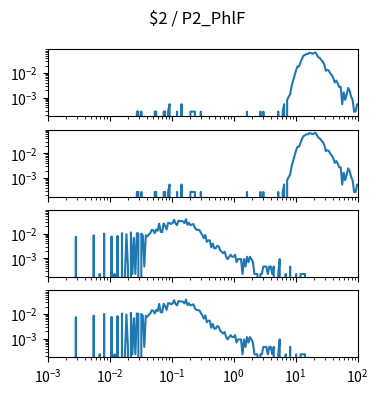

Python code for this plot: (Note: this script raises an exception after producing the figure.)
import matplotlib.pyplot as plt
import numpy as np

num_plots = 4

fig, ax = plt.subplots(num_plots, 1, sharex=True, sharey=True)
fig.set_size_inches(4, 1*num_plots)

fig.suptitle("$2 / P2_PhlF")

for a in ax:
    a.set_xscale('log')
    a.set_yscale('log')
    a.set_xlim(1.000000e-03, 1.000000e+02)

ax[0].plot([1.000000e-03,1.056818e-03,1.116863e-03,1.180321e-03,1.247384e-03,1.318257e-03,1.393157e-03,1.472313e-03,1.555966e-03,1.644372e-03,1.737801e-03,1.836538e-03,1.940886e-03,2.051162e-03,2.167704e-03,2.290868e-03,2.421029e-03,2.558586e-03,2.703958e-03,2.857591e-03,3.019952e-03,3.191538e-03,3.372873e-03,3.564511e-03,3.767038e-03,3.981072e-03,4.207266e-03,4.446313e-03,4.698941e-03,4.965923e-03,5.248075e-03,5.546257e-03,5.861382e-03,6.194411e-03,6.546362e-03,6.918310e-03,7.311391e-03,7.726806e-03,8.165824e-03,8.629785e-03,9.120108e-03,9.638290e-03,1.018591e-02,1.076465e-02,1.137627e-02,1.202264e-02,1.270574e-02,1.342765e-02,1.419058e-02,1.499685e-02,1.584893e-02,1.674943e-02,1.770109e-02,1.870682e-02,1.976970e-02,2.089296e-02,2.208005e-02,2.333458e-02,2.466039e-02,2.606154e-02,2.754229e-02,2.910717e-02,3.076097e-02,3.250873e-02,3.435579e-02,3.630781e-02,3.837072e-02,4.055085e-02,4.285485e-02,4.528976e-02,4.786301e-02,5.058247e-02,5.345644e-02,5.649370e-02,5.970353e-02,6.309573e-02,6.668068e-02,7.046931e-02,7.447320e-02,7.870458e-02,8.317638e-02,8.790225e-02,9.289664e-02,9.817479e-02,1.037528e-01,1.096478e-01,1.158777e-01,1.224616e-01,1.294196e-01,1.367729e-01,1.445440e-01,1.527566e-01,1.614359e-01,1.706082e-01,1.803018e-01,1.905461e-01,2.013724e-01,2.128139e-01,2.249055e-01,2.376840e-01,2.511886e-01,2.654606e-01,2.805434e-01,2.964831e-01,3.133286e-01,3.311311e-01,3.499452e-01,3.698282e-01,3.908409e-01,4.130475e-01,4.365158e-01,4.613176e-01,4.875285e-01,5.152286e-01,5.445027e-01,5.754399e-01,6.081350e-01,6.426877e-01,6.792036e-01,7.177943e-01,7.585776e-01,8.016781e-01,8.472274e-01,8.953648e-01,9.462372e-01,1.000000e+00,1.056818e+00,1.116863e+00,1.180321e+00,1.247384e+00,1.318257e+00,1.393157e+00,1.472313e+00,1.555966e+00,1.644372e+00,1.737801e+00,1.836538e+00,1.940886e+00,2.051162e+00,2.167704e+00,2.290868e+00,2.421029e+00,2.558586e+00,2.703958e+00,2.857591e+00,3.019952e+00,3.191538e+00,3.372873e+00,3.564511e+00,3.767038e+00,3.981072e+00,4.207266e+00,4.446313e+00,4.698941e+00,4.965923e+00,5.248075e+00,5.546257e+00,5.861382e+00,6.194411e+00,6.546362e+00,6.918310e+00,7.311391e+00,7.726806e+00,8.165824e+00,8.629785e+00,9.120108e+00,9.638290e+00,1.018591e+01,1.076465e+01,1.137627e+01,1.202264e+01,1.270574e+01,1.342765e+01,1.419058e+01,1.499685e+01,1.584893e+01,1.674943e+01,1.770109e+01,1.870682e+01,1.976970e+01,2.089296e+01,2.208005e+01,2.333458e+01,2.466039e+01,2.606154e+01,2.754229e+01,2.910717e+01,3.076097e+01,3.250873e+01,3.435579e+01,3.630781e+01,3.837072e+01,4.055085e+01,4.285485e+01,4.528976e+01,4.786301e+01,5.058247e+01,5.345644e+01,5.649370e+01,5.970353e+01,6.309573e+01,6.668068e+01,7.046931e+01,7.447320e+01,7.870458e+01,8.317638e+01,8.790225e+01,9.289664e+01,9.817479e+01,1.037528e+02,1.096478e+02,1.158777e+02,1.224616e+02,1.294196e+02,1.367729e+02,1.445440e+02,1.527566e+02,1.614359e+02,1.706082e+02,1.803018e+02,1.905461e+02,2.013724e+02,2.128139e+02,2.249055e+02,2.376840e+02,2.511886e+02,2.654606e+02,2.805434e+02,2.964831e+02,3.133286e+02,3.311311e+02,3.499452e+02,3.698282e+02,3.908409e+02,4.130475e+02,4.365158e+02,4.613176e+02,4.875285e+02,5.152286e+02,5.445027e+02,5.754399e+02,6.081350e+02,6.426877e+02,6.792036e+02,7.177943e+02,7.585776e+02,8.016781e+02,8.472274e+02,8.953648e+02,9.462372e+02,], [0.000000e+00,0.000000e+00,0.000000e+00,0.000000e+00,0.000000e+00,0.000000e+00,0.000000e+00,0.000000e+00,0.000000e+00,0.000000e+00,0.000000e+00,0.000000e+00,0.000000e+00,0.000000e+00,0.000000e+00,0.000000e+00,0.000000e+00,0.000000e+00,0.000000e+00,0.000000e+00,0.000000e+00,0.000000e+00,0.000000e+00,0.000000e+00,0.000000e+00,0.000000e+00,0.000000e+00,0.000000e+00,0.000000e+00,0.000000e+00,0.000000e+00,0.000000e+00,0.000000e+00,0.000000e+00,0.000000e+00,0.000000e+00,0.000000e+00,0.000000e+00,0.000000e+00,0.000000e+00,0.000000e+00,0.000000e+00,0.000000e+00,0.000000e+00,0.000000e+00,0.000000e+00,0.000000e+00,0.000000e+00,0.000000e+00,0.000000e+00,0.000000e+00,0.000000e+00,0.000000e+00,0.000000e+00,0.000000e+00,0.000000e+00,0.000000e+00,0.000000e+00,0.000000e+00,0.000000e+00,2.716653e-04,2.716653e-04,0.000000e+00,2.716653e-04,0.000000e+00,0.000000e+00,0.000000e+00,0.000000e+00,0.000000e+00,0.000000e+00,0.000000e+00,0.000000e+00,2.716653e-04,2.716653e-04,0.000000e+00,0.000000e+00,0.000000e+00,0.000000e+00,2.716653e-04,2.716653e-04,0.000000e+00,2.716653e-04,5.433306e-04,0.000000e+00,0.000000e+00,0.000000e+00,0.000000e+00,2.716653e-04,0.000000e+00,0.000000e+00,5.433306e-04,0.000000e+00,0.000000e+00,0.000000e+00,0.000000e+00,0.000000e+00,2.716653e-04,2.716653e-04,2.716653e-04,2.716653e-04,0.000000e+00,0.000000e+00,0.000000e+00,2.716653e-04,0.000000e+00,0.000000e+00,0.000000e+00,0.000000e+00,0.000000e+00,0.000000e+00,0.000000e+00,0.000000e+00,0.000000e+00,0.000000e+00,0.000000e+00,0.000000e+00,0.000000e+00,0.000000e+00,0.000000e+00,0.000000e+00,0.000000e+00,0.000000e+00,0.000000e+00,0.000000e+00,0.000000e+00,0.000000e+00,0.000000e+00,0.000000e+00,0.000000e+00,0.000000e+00,0.000000e+00,0.000000e+00,0.000000e+00,0.000000e+00,2.716653e-04,0.000000e+00,0.000000e+00,0.000000e+00,0.000000e+00,0.000000e+00,0.000000e+00,0.000000e+00,0.000000e+00,2.716653e-04,0.000000e+00,2.716653e-04,0.000000e+00,0.000000e+00,0.000000e+00,0.000000e+00,0.000000e+00,0.000000e+00,0.000000e+00,0.000000e+00,0.000000e+00,2.716653e-04,0.000000e+00,0.000000e+00,2.716653e-04,5.433306e-04,0.000000e+00,8.149959e-04,1.086661e-03,1.358327e-03,2.988318e-03,4.889976e-03,8.149959e-03,1.303993e-02,1.847324e-02,1.847324e-02,2.689487e-02,3.857647e-02,4.998642e-02,5.378973e-02,5.949470e-02,5.867971e-02,6.601467e-02,6.411301e-02,5.976637e-02,6.356968e-02,6.791633e-02,5.460473e-02,4.346645e-02,3.966314e-02,3.287150e-02,2.825319e-02,2.173322e-02,1.222494e-02,1.331160e-02,1.249660e-02,9.508286e-03,8.149959e-03,6.248302e-03,4.074980e-03,4.889976e-03,3.803314e-03,2.716653e-03,2.716653e-03,5.433306e-04,1.629992e-03,8.149959e-04,1.358327e-03,2.444988e-03,1.901657e-03,1.086661e-03,8.149959e-04,2.716653e-04,2.716653e-04,5.433306e-04,5.433306e-04,5.433306e-04,2.716653e-04,2.716653e-04,0.000000e+00,5.433306e-04,2.716653e-04,0.000000e+00,0.000000e+00,0.000000e+00,0.000000e+00,0.000000e+00,0.000000e+00,0.000000e+00,0.000000e+00,0.000000e+00,0.000000e+00,0.000000e+00,0.000000e+00,2.716653e-04,0.000000e+00,0.000000e+00,0.000000e+00,0.000000e+00,0.000000e+00,0.000000e+00,0.000000e+00,0.000000e+00,0.000000e+00,0.000000e+00,0.000000e+00,0.000000e+00,0.000000e+00,0.000000e+00,0.000000e+00,0.000000e+00,0.000000e+00,0.000000e+00,0.000000e+00,0.000000e+00,0.000000e+00,])
ax[1].plot([1.000000e-03,1.056818e-03,1.116863e-03,1.180321e-03,1.247384e-03,1.318257e-03,1.393157e-03,1.472313e-03,1.555966e-03,1.644372e-03,1.737801e-03,1.836538e-03,1.940886e-03,2.051162e-03,2.167704e-03,2.290868e-03,2.421029e-03,2.558586e-03,2.703958e-03,2.857591e-03,3.019952e-03,3.191538e-03,3.372873e-03,3.564511e-03,3.767038e-03,3.981072e-03,4.207266e-03,4.446313e-03,4.698941e-03,4.965923e-03,5.248075e-03,5.546257e-03,5.861382e-03,6.194411e-03,6.546362e-03,6.918310e-03,7.311391e-03,7.726806e-03,8.165824e-03,8.629785e-03,9.120108e-03,9.638290e-03,1.018591e-02,1.076465e-02,1.137627e-02,1.202264e-02,1.270574e-02,1.342765e-02,1.419058e-02,1.499685e-02,1.584893e-02,1.674943e-02,1.770109e-02,1.870682e-02,1.976970e-02,2.089296e-02,2.208005e-02,2.333458e-02,2.466039e-02,2.606154e-02,2.754229e-02,2.910717e-02,3.076097e-02,3.250873e-02,3.435579e-02,3.630781e-02,3.837072e-02,4.055085e-02,4.285485e-02,4.528976e-02,4.786301e-02,5.058247e-02,5.345644e-02,5.649370e-02,5.970353e-02,6.309573e-02,6.668068e-02,7.046931e-02,7.447320e-02,7.870458e-02,8.317638e-02,8.790225e-02,9.289664e-02,9.817479e-02,1.037528e-01,1.096478e-01,1.158777e-01,1.224616e-01,1.294196e-01,1.367729e-01,1.445440e-01,1.527566e-01,1.614359e-01,1.706082e-01,1.803018e-01,1.905461e-01,2.013724e-01,2.128139e-01,2.249055e-01,2.376840e-01,2.511886e-01,2.654606e-01,2.805434e-01,2.964831e-01,3.133286e-01,3.311311e-01,3.499452e-01,3.698282e-01,3.908409e-01,4.130475e-01,4.365158e-01,4.613176e-01,4.875285e-01,5.152286e-01,5.445027e-01,5.754399e-01,6.081350e-01,6.426877e-01,6.792036e-01,7.177943e-01,7.585776e-01,8.016781e-01,8.472274e-01,8.953648e-01,9.462372e-01,1.000000e+00,1.056818e+00,1.116863e+00,1.180321e+00,1.247384e+00,1.318257e+00,1.393157e+00,1.472313e+00,1.555966e+00,1.644372e+00,1.737801e+00,1.836538e+00,1.940886e+00,2.051162e+00,2.167704e+00,2.290868e+00,2.421029e+00,2.558586e+00,2.703958e+00,2.857591e+00,3.019952e+00,3.191538e+00,3.372873e+00,3.564511e+00,3.767038e+00,3.981072e+00,4.207266e+00,4.446313e+00,4.698941e+00,4.965923e+00,5.248075e+00,5.546257e+00,5.861382e+00,6.194411e+00,6.546362e+00,6.918310e+00,7.311391e+00,7.726806e+00,8.165824e+00,8.629785e+00,9.120108e+00,9.638290e+00,1.018591e+01,1.076465e+01,1.137627e+01,1.202264e+01,1.270574e+01,1.342765e+01,1.419058e+01,1.499685e+01,1.584893e+01,1.674943e+01,1.770109e+01,1.870682e+01,1.976970e+01,2.089296e+01,2.208005e+01,2.333458e+01,2.466039e+01,2.606154e+01,2.754229e+01,2.910717e+01,3.076097e+01,3.250873e+01,3.435579e+01,3.630781e+01,3.837072e+01,4.055085e+01,4.285485e+01,4.528976e+01,4.786301e+01,5.058247e+01,5.345644e+01,5.649370e+01,5.970353e+01,6.309573e+01,6.668068e+01,7.046931e+01,7.447320e+01,7.870458e+01,8.317638e+01,8.790225e+01,9.289664e+01,9.817479e+01,1.037528e+02,1.096478e+02,1.158777e+02,1.224616e+02,1.294196e+02,1.367729e+02,1.445440e+02,1.527566e+02,1.614359e+02,1.706082e+02,1.803018e+02,1.905461e+02,2.013724e+02,2.128139e+02,2.249055e+02,2.376840e+02,2.511886e+02,2.654606e+02,2.805434e+02,2.964831e+02,3.133286e+02,3.311311e+02,3.499452e+02,3.698282e+02,3.908409e+02,4.130475e+02,4.365158e+02,4.613176e+02,4.875285e+02,5.152286e+02,5.445027e+02,5.754399e+02,6.081350e+02,6.426877e+02,6.792036e+02,7.177943e+02,7.585776e+02,8.016781e+02,8.472274e+02,8.953648e+02,9.462372e+02,], [0.000000e+00,0.000000e+00,0.000000e+00,0.000000e+00,0.000000e+00,0.000000e+00,0.000000e+00,0.000000e+00,0.000000e+00,0.000000e+00,0.000000e+00,0.000000e+00,0.000000e+00,0.000000e+00,0.000000e+00,0.000000e+00,0.000000e+00,0.000000e+00,0.000000e+00,0.000000e+00,0.000000e+00,0.000000e+00,0.000000e+00,0.000000e+00,0.000000e+00,0.000000e+00,0.000000e+00,0.000000e+00,0.000000e+00,0.000000e+00,0.000000e+00,0.000000e+00,0.000000e+00,0.000000e+00,0.000000e+00,0.000000e+00,0.000000e+00,0.000000e+00,0.000000e+00,0.000000e+00,0.000000e+00,0.000000e+00,0.000000e+00,0.000000e+00,0.000000e+00,0.000000e+00,0.000000e+00,0.000000e+00,0.000000e+00,0.000000e+00,0.000000e+00,0.000000e+00,0.000000e+00,0.000000e+00,0.000000e+00,0.000000e+00,0.000000e+00,0.000000e+00,0.000000e+00,0.000000e+00,2.716653e-04,2.716653e-04,0.000000e+00,2.716653e-04,0.000000e+00,0.000000e+00,0.000000e+00,0.000000e+00,0.000000e+00,0.000000e+00,0.000000e+00,0.000000e+00,2.716653e-04,2.716653e-04,0.000000e+00,0.000000e+00,0.000000e+00,0.000000e+00,2.716653e-04,2.716653e-04,0.000000e+00,2.716653e-04,5.433306e-04,0.000000e+00,0.000000e+00,0.000000e+00,0.000000e+00,2.716653e-04,0.000000e+00,0.000000e+00,5.433306e-04,0.000000e+00,0.000000e+00,0.000000e+00,0.000000e+00,0.000000e+00,2.716653e-04,2.716653e-04,2.716653e-04,2.716653e-04,0.000000e+00,0.000000e+00,0.000000e+00,2.716653e-04,0.000000e+00,0.000000e+00,0.000000e+00,0.000000e+00,0.000000e+00,0.000000e+00,0.000000e+00,0.000000e+00,0.000000e+00,0.000000e+00,0.000000e+00,0.000000e+00,0.000000e+00,0.000000e+00,0.000000e+00,0.000000e+00,0.000000e+00,0.000000e+00,0.000000e+00,0.000000e+00,0.000000e+00,0.000000e+00,0.000000e+00,0.000000e+00,0.000000e+00,0.000000e+00,0.000000e+00,0.000000e+00,0.000000e+00,0.000000e+00,2.716653e-04,0.000000e+00,0.000000e+00,0.000000e+00,0.000000e+00,0.000000e+00,0.000000e+00,0.000000e+00,0.000000e+00,2.716653e-04,0.000000e+00,2.716653e-04,0.000000e+00,0.000000e+00,0.000000e+00,0.000000e+00,0.000000e+00,0.000000e+00,0.000000e+00,0.000000e+00,0.000000e+00,2.716653e-04,0.000000e+00,0.000000e+00,2.716653e-04,5.433306e-04,0.000000e+00,8.149959e-04,1.086661e-03,1.358327e-03,2.988318e-03,4.889976e-03,8.149959e-03,1.303993e-02,1.847324e-02,1.847324e-02,2.689487e-02,3.857647e-02,4.998642e-02,5.378973e-02,5.949470e-02,5.867971e-02,6.601467e-02,6.411301e-02,5.976637e-02,6.356968e-02,6.791633e-02,5.460473e-02,4.346645e-02,3.966314e-02,3.287150e-02,2.825319e-02,2.173322e-02,1.222494e-02,1.331160e-02,1.249660e-02,9.508286e-03,8.149959e-03,6.248302e-03,4.074980e-03,4.889976e-03,3.803314e-03,2.716653e-03,2.716653e-03,5.433306e-04,1.629992e-03,8.149959e-04,1.358327e-03,2.444988e-03,1.901657e-03,1.086661e-03,8.149959e-04,2.716653e-04,2.716653e-04,5.433306e-04,5.433306e-04,5.433306e-04,2.716653e-04,2.716653e-04,0.000000e+00,5.433306e-04,2.716653e-04,0.000000e+00,0.000000e+00,0.000000e+00,0.000000e+00,0.000000e+00,0.000000e+00,0.000000e+00,0.000000e+00,0.000000e+00,0.000000e+00,0.000000e+00,0.000000e+00,2.716653e-04,0.000000e+00,0.000000e+00,0.000000e+00,0.000000e+00,0.000000e+00,0.000000e+00,0.000000e+00,0.000000e+00,0.000000e+00,0.000000e+00,0.000000e+00,0.000000e+00,0.000000e+00,0.000000e+00,0.000000e+00,0.000000e+00,0.000000e+00,0.000000e+00,0.000000e+00,0.000000e+00,0.000000e+00,])
ax[2].plot([1.000000e-03,1.056818e-03,1.116863e-03,1.180321e-03,1.247384e-03,1.318257e-03,1.393157e-03,1.472313e-03,1.555966e-03,1.644372e-03,1.737801e-03,1.836538e-03,1.940886e-03,2.051162e-03,2.167704e-03,2.290868e-03,2.421029e-03,2.558586e-03,2.703958e-03,2.857591e-03,3.019952e-03,3.191538e-03,3.372873e-03,3.564511e-03,3.767038e-03,3.981072e-03,4.207266e-03,4.446313e-03,4.698941e-03,4.965923e-03,5.248075e-03,5.546257e-03,5.861382e-03,6.194411e-03,6.546362e-03,6.918310e-03,7.311391e-03,7.726806e-03,8.165824e-03,8.629785e-03,9.120108e-03,9.638290e-03,1.018591e-02,1.076465e-02,1.137627e-02,1.202264e-02,1.270574e-02,1.342765e-02,1.419058e-02,1.499685e-02,1.584893e-02,1.674943e-02,1.770109e-02,1.870682e-02,1.976970e-02,2.089296e-02,2.208005e-02,2.333458e-02,2.466039e-02,2.606154e-02,2.754229e-02,2.910717e-02,3.076097e-02,3.250873e-02,3.435579e-02,3.630781e-02,3.837072e-02,4.055085e-02,4.285485e-02,4.528976e-02,4.786301e-02,5.058247e-02,5.345644e-02,5.649370e-02,5.970353e-02,6.309573e-02,6.668068e-02,7.046931e-02,7.447320e-02,7.870458e-02,8.317638e-02,8.790225e-02,9.289664e-02,9.817479e-02,1.037528e-01,1.096478e-01,1.158777e-01,1.224616e-01,1.294196e-01,1.367729e-01,1.445440e-01,1.527566e-01,1.614359e-01,1.706082e-01,1.803018e-01,1.905461e-01,2.013724e-01,2.128139e-01,2.249055e-01,2.376840e-01,2.511886e-01,2.654606e-01,2.805434e-01,2.964831e-01,3.133286e-01,3.311311e-01,3.499452e-01,3.698282e-01,3.908409e-01,4.130475e-01,4.365158e-01,4.613176e-01,4.875285e-01,5.152286e-01,5.445027e-01,5.754399e-01,6.081350e-01,6.426877e-01,6.792036e-01,7.177943e-01,7.585776e-01,8.016781e-01,8.472274e-01,8.953648e-01,9.462372e-01,1.000000e+00,1.056818e+00,1.116863e+00,1.180321e+00,1.247384e+00,1.318257e+00,1.393157e+00,1.472313e+00,1.555966e+00,1.644372e+00,1.737801e+00,1.836538e+00,1.940886e+00,2.051162e+00,2.167704e+00,2.290868e+00,2.421029e+00,2.558586e+00,2.703958e+00,2.857591e+00,3.019952e+00,3.191538e+00,3.372873e+00,3.564511e+00,3.767038e+00,3.981072e+00,4.207266e+00,4.446313e+00,4.698941e+00,4.965923e+00,5.248075e+00,5.546257e+00,5.861382e+00,6.194411e+00,6.546362e+00,6.918310e+00,7.311391e+00,7.726806e+00,8.165824e+00,8.629785e+00,9.120108e+00,9.638290e+00,1.018591e+01,1.076465e+01,1.137627e+01,1.202264e+01,1.270574e+01,1.342765e+01,1.419058e+01,1.499685e+01,1.584893e+01,1.674943e+01,1.770109e+01,1.870682e+01,1.976970e+01,2.089296e+01,2.208005e+01,2.333458e+01,2.466039e+01,2.606154e+01,2.754229e+01,2.910717e+01,3.076097e+01,3.250873e+01,3.435579e+01,3.630781e+01,3.837072e+01,4.055085e+01,4.285485e+01,4.528976e+01,4.786301e+01,5.058247e+01,5.345644e+01,5.649370e+01,5.970353e+01,6.309573e+01,6.668068e+01,7.046931e+01,7.447320e+01,7.870458e+01,8.317638e+01,8.790225e+01,9.289664e+01,9.817479e+01,1.037528e+02,1.096478e+02,1.158777e+02,1.224616e+02,1.294196e+02,1.367729e+02,1.445440e+02,1.527566e+02,1.614359e+02,1.706082e+02,1.803018e+02,1.905461e+02,2.013724e+02,2.128139e+02,2.249055e+02,2.376840e+02,2.511886e+02,2.654606e+02,2.805434e+02,2.964831e+02,3.133286e+02,3.311311e+02,3.499452e+02,3.698282e+02,3.908409e+02,4.130475e+02,4.365158e+02,4.613176e+02,4.875285e+02,5.152286e+02,5.445027e+02,5.754399e+02,6.081350e+02,6.426877e+02,6.792036e+02,7.177943e+02,7.585776e+02,8.016781e+02,8.472274e+02,8.953648e+02,9.462372e+02,], [0.000000e+00,0.000000e+00,0.000000e+00,0.000000e+00,0.000000e+00,0.000000e+00,0.000000e+00,0.000000e+00,0.000000e+00,0.000000e+00,0.000000e+00,0.000000e+00,0.000000e+00,0.000000e+00,0.000000e+00,0.000000e+00,0.000000e+00,0.000000e+00,0.000000e+00,7.431491e-03,0.000000e+00,0.000000e+00,0.000000e+00,0.000000e+00,0.000000e+00,0.000000e+00,0.000000e+00,0.000000e+00,0.000000e+00,0.000000e+00,0.000000e+00,8.592661e-03,0.000000e+00,0.000000e+00,0.000000e+00,2.322341e-04,0.000000e+00,0.000000e+00,9.986066e-03,0.000000e+00,0.000000e+00,0.000000e+00,0.000000e+00,7.663725e-03,0.000000e+00,2.322341e-04,0.000000e+00,8.128193e-03,0.000000e+00,0.000000e+00,1.045053e-02,0.000000e+00,2.322341e-04,9.521598e-03,4.644682e-04,0.000000e+00,1.114724e-02,2.322341e-04,6.734789e-03,2.322341e-04,1.045053e-02,1.021830e-02,0.000000e+00,9.986066e-03,8.592661e-03,4.644682e-04,8.592661e-03,7.663725e-03,9.289364e-03,1.045053e-02,1.416628e-02,1.370181e-02,1.045053e-02,1.463075e-02,1.323734e-02,2.554575e-02,1.184394e-02,1.161170e-02,2.577798e-02,2.066883e-02,1.486298e-02,2.763586e-02,2.693915e-02,2.461681e-02,2.693915e-02,3.622852e-02,2.554575e-02,2.229447e-02,3.390618e-02,3.204830e-02,3.251277e-02,3.135160e-02,2.670692e-02,3.831863e-02,2.275894e-02,2.740362e-02,2.206224e-02,2.322341e-02,2.461681e-02,1.695309e-02,1.463075e-02,1.416628e-02,1.416628e-02,1.091500e-02,8.824895e-03,6.502555e-03,8.824895e-03,4.644682e-03,5.341384e-03,5.341384e-03,2.786809e-03,3.947980e-03,2.554575e-03,2.554575e-03,3.251277e-03,3.019043e-03,2.090107e-03,1.857873e-03,1.625639e-03,1.857873e-03,1.161170e-03,9.289364e-04,1.161170e-03,1.393405e-03,1.161170e-03,1.161170e-03,1.393405e-03,6.967023e-04,9.289364e-04,9.289364e-04,9.289364e-04,2.322341e-04,9.289364e-04,4.644682e-04,1.161170e-03,6.967023e-04,1.161170e-03,9.289364e-04,6.967023e-04,2.322341e-04,2.322341e-04,2.322341e-04,0.000000e+00,2.322341e-04,2.322341e-04,4.644682e-04,4.644682e-04,4.644682e-04,2.322341e-04,4.644682e-04,4.644682e-04,2.322341e-04,4.644682e-04,0.000000e+00,0.000000e+00,2.322341e-04,9.289364e-04,0.000000e+00,0.000000e+00,0.000000e+00,2.322341e-04,0.000000e+00,0.000000e+00,4.644682e-04,0.000000e+00,0.000000e+00,0.000000e+00,2.322341e-04,0.000000e+00,0.000000e+00,2.322341e-04,2.322341e-04,2.322341e-04,2.322341e-04,0.000000e+00,0.000000e+00,0.000000e+00,0.000000e+00,0.000000e+00,0.000000e+00,0.000000e+00,0.000000e+00,0.000000e+00,0.000000e+00,0.000000e+00,0.000000e+00,0.000000e+00,0.000000e+00,0.000000e+00,0.000000e+00,0.000000e+00,0.000000e+00,0.000000e+00,0.000000e+00,0.000000e+00,0.000000e+00,0.000000e+00,0.000000e+00,0.000000e+00,0.000000e+00,0.000000e+00,0.000000e+00,0.000000e+00,0.000000e+00,0.000000e+00,0.000000e+00,0.000000e+00,0.000000e+00,0.000000e+00,0.000000e+00,0.000000e+00,0.000000e+00,0.000000e+00,0.000000e+00,0.000000e+00,0.000000e+00,0.000000e+00,0.000000e+00,0.000000e+00,0.000000e+00,0.000000e+00,0.000000e+00,0.000000e+00,0.000000e+00,0.000000e+00,0.000000e+00,0.000000e+00,0.000000e+00,0.000000e+00,0.000000e+00,0.000000e+00,0.000000e+00,0.000000e+00,0.000000e+00,0.000000e+00,0.000000e+00,0.000000e+00,0.000000e+00,0.000000e+00,0.000000e+00,0.000000e+00,0.000000e+00,0.000000e+00,0.000000e+00,0.000000e+00,0.000000e+00,0.000000e+00,0.000000e+00,0.000000e+00,0.000000e+00,])
ax[3].plot([1.000000e-03,1.056818e-03,1.116863e-03,1.180321e-03,1.247384e-03,1.318257e-03,1.393157e-03,1.472313e-03,1.555966e-03,1.644372e-03,1.737801e-03,1.836538e-03,1.940886e-03,2.051162e-03,2.167704e-03,2.290868e-03,2.421029e-03,2.558586e-03,2.703958e-03,2.857591e-03,3.019952e-03,3.191538e-03,3.372873e-03,3.564511e-03,3.767038e-03,3.981072e-03,4.207266e-03,4.446313e-03,4.698941e-03,4.965923e-03,5.248075e-03,5.546257e-03,5.861382e-03,6.194411e-03,6.546362e-03,6.918310e-03,7.311391e-03,7.726806e-03,8.165824e-03,8.629785e-03,9.120108e-03,9.638290e-03,1.018591e-02,1.076465e-02,1.137627e-02,1.202264e-02,1.270574e-02,1.342765e-02,1.419058e-02,1.499685e-02,1.584893e-02,1.674943e-02,1.770109e-02,1.870682e-02,1.976970e-02,2.089296e-02,2.208005e-02,2.333458e-02,2.466039e-02,2.606154e-02,2.754229e-02,2.910717e-02,3.076097e-02,3.250873e-02,3.435579e-02,3.630781e-02,3.837072e-02,4.055085e-02,4.285485e-02,4.528976e-02,4.786301e-02,5.058247e-02,5.345644e-02,5.649370e-02,5.970353e-02,6.309573e-02,6.668068e-02,7.046931e-02,7.447320e-02,7.870458e-02,8.317638e-02,8.790225e-02,9.289664e-02,9.817479e-02,1.037528e-01,1.096478e-01,1.158777e-01,1.224616e-01,1.294196e-01,1.367729e-01,1.445440e-01,1.527566e-01,1.614359e-01,1.706082e-01,1.803018e-01,1.905461e-01,2.013724e-01,2.128139e-01,2.249055e-01,2.376840e-01,2.511886e-01,2.654606e-01,2.805434e-01,2.964831e-01,3.133286e-01,3.311311e-01,3.499452e-01,3.698282e-01,3.908409e-01,4.130475e-01,4.365158e-01,4.613176e-01,4.875285e-01,5.152286e-01,5.445027e-01,5.754399e-01,6.081350e-01,6.426877e-01,6.792036e-01,7.177943e-01,7.585776e-01,8.016781e-01,8.472274e-01,8.953648e-01,9.462372e-01,1.000000e+00,1.056818e+00,1.116863e+00,1.180321e+00,1.247384e+00,1.318257e+00,1.393157e+00,1.472313e+00,1.555966e+00,1.644372e+00,1.737801e+00,1.836538e+00,1.940886e+00,2.051162e+00,2.167704e+00,2.290868e+00,2.421029e+00,2.558586e+00,2.703958e+00,2.857591e+00,3.019952e+00,3.191538e+00,3.372873e+00,3.564511e+00,3.767038e+00,3.981072e+00,4.207266e+00,4.446313e+00,4.698941e+00,4.965923e+00,5.248075e+00,5.546257e+00,5.861382e+00,6.194411e+00,6.546362e+00,6.918310e+00,7.311391e+00,7.726806e+00,8.165824e+00,8.629785e+00,9.120108e+00,9.638290e+00,1.018591e+01,1.076465e+01,1.137627e+01,1.202264e+01,1.270574e+01,1.342765e+01,1.419058e+01,1.499685e+01,1.584893e+01,1.674943e+01,1.770109e+01,1.870682e+01,1.976970e+01,2.089296e+01,2.208005e+01,2.333458e+01,2.466039e+01,2.606154e+01,2.754229e+01,2.910717e+01,3.076097e+01,3.250873e+01,3.435579e+01,3.630781e+01,3.837072e+01,4.055085e+01,4.285485e+01,4.528976e+01,4.786301e+01,5.058247e+01,5.345644e+01,5.649370e+01,5.970353e+01,6.309573e+01,6.668068e+01,7.046931e+01,7.447320e+01,7.870458e+01,8.317638e+01,8.790225e+01,9.289664e+01,9.817479e+01,1.037528e+02,1.096478e+02,1.158777e+02,1.224616e+02,1.294196e+02,1.367729e+02,1.445440e+02,1.527566e+02,1.614359e+02,1.706082e+02,1.803018e+02,1.905461e+02,2.013724e+02,2.128139e+02,2.249055e+02,2.376840e+02,2.511886e+02,2.654606e+02,2.805434e+02,2.964831e+02,3.133286e+02,3.311311e+02,3.499452e+02,3.698282e+02,3.908409e+02,4.130475e+02,4.365158e+02,4.613176e+02,4.875285e+02,5.152286e+02,5.445027e+02,5.754399e+02,6.081350e+02,6.426877e+02,6.792036e+02,7.177943e+02,7.585776e+02,8.016781e+02,8.472274e+02,8.953648e+02,9.462372e+02,], [0.000000e+00,0.000000e+00,0.000000e+00,0.000000e+00,0.000000e+00,0.000000e+00,0.000000e+00,0.000000e+00,0.000000e+00,0.000000e+00,0.000000e+00,0.000000e+00,0.000000e+00,0.000000e+00,0.000000e+00,0.000000e+00,0.000000e+00,0.000000e+00,0.000000e+00,7.431491e-03,0.000000e+00,0.000000e+00,0.000000e+00,0.000000e+00,0.000000e+00,0.000000e+00,0.000000e+00,0.000000e+00,0.000000e+00,0.000000e+00,0.000000e+00,8.592661e-03,0.000000e+00,0.000000e+00,0.000000e+00,2.322341e-04,0.000000e+00,0.000000e+00,9.986066e-03,0.000000e+00,0.000000e+00,0.000000e+00,0.000000e+00,7.663725e-03,0.000000e+00,2.322341e-04,0.000000e+00,8.128193e-03,0.000000e+00,0.000000e+00,1.045053e-02,0.000000e+00,2.322341e-04,9.521598e-03,4.644682e-04,0.000000e+00,1.114724e-02,2.322341e-04,6.734789e-03,2.322341e-04,1.045053e-02,1.021830e-02,0.000000e+00,9.986066e-03,8.592661e-03,4.644682e-04,8.592661e-03,7.663725e-03,9.289364e-03,1.045053e-02,1.416628e-02,1.370181e-02,1.045053e-02,1.463075e-02,1.323734e-02,2.554575e-02,1.184394e-02,1.161170e-02,2.577798e-02,2.066883e-02,1.486298e-02,2.763586e-02,2.693915e-02,2.461681e-02,2.693915e-02,3.622852e-02,2.554575e-02,2.229447e-02,3.390618e-02,3.204830e-02,3.251277e-02,3.135160e-02,2.670692e-02,3.831863e-02,2.275894e-02,2.740362e-02,2.206224e-02,2.322341e-02,2.461681e-02,1.695309e-02,1.463075e-02,1.416628e-02,1.416628e-02,1.091500e-02,8.824895e-03,6.502555e-03,8.824895e-03,4.644682e-03,5.341384e-03,5.341384e-03,2.786809e-03,3.947980e-03,2.554575e-03,2.554575e-03,3.251277e-03,3.019043e-03,2.090107e-03,1.857873e-03,1.625639e-03,1.857873e-03,1.161170e-03,9.289364e-04,1.161170e-03,1.393405e-03,1.161170e-03,1.161170e-03,1.393405e-03,6.967023e-04,9.289364e-04,9.289364e-04,9.289364e-04,2.322341e-04,9.289364e-04,4.644682e-04,1.161170e-03,6.967023e-04,1.161170e-03,9.289364e-04,6.967023e-04,2.322341e-04,2.322341e-04,2.322341e-04,0.000000e+00,2.322341e-04,2.322341e-04,4.644682e-04,4.644682e-04,4.644682e-04,2.322341e-04,4.644682e-04,4.644682e-04,2.322341e-04,4.644682e-04,0.000000e+00,0.000000e+00,2.322341e-04,9.289364e-04,0.000000e+00,0.000000e+00,0.000000e+00,2.322341e-04,0.000000e+00,0.000000e+00,4.644682e-04,0.000000e+00,0.000000e+00,0.000000e+00,2.322341e-04,0.000000e+00,0.000000e+00,2.322341e-04,2.322341e-04,2.322341e-04,2.322341e-04,0.000000e+00,0.000000e+00,0.000000e+00,0.000000e+00,0.000000e+00,0.000000e+00,0.000000e+00,0.000000e+00,0.000000e+00,0.000000e+00,0.000000e+00,0.000000e+00,0.000000e+00,0.000000e+00,0.000000e+00,0.000000e+00,0.000000e+00,0.000000e+00,0.000000e+00,0.000000e+00,0.000000e+00,0.000000e+00,0.000000e+00,0.000000e+00,0.000000e+00,0.000000e+00,0.000000e+00,0.000000e+00,0.000000e+00,0.000000e+00,0.000000e+00,0.000000e+00,0.000000e+00,0.000000e+00,0.000000e+00,0.000000e+00,0.000000e+00,0.000000e+00,0.000000e+00,0.000000e+00,0.000000e+00,0.000000e+00,0.000000e+00,0.000000e+00,0.000000e+00,0.000000e+00,0.000000e+00,0.000000e+00,0.000000e+00,0.000000e+00,0.000000e+00,0.000000e+00,0.000000e+00,0.000000e+00,0.000000e+00,0.000000e+00,0.000000e+00,0.000000e+00,0.000000e+00,0.000000e+00,0.000000e+00,0.000000e+00,0.000000e+00,0.000000e+00,0.000000e+00,0.000000e+00,0.000000e+00,0.000000e+00,0.000000e+00,0.000000e+00,0.000000e+00,0.000000e+00,0.000000e+00,0.000000e+00,0.000000e+00,0.000000e+00,])


plt.savefig("/root/output/cytometry_plot_$2_P2_PhlF.png", bbox_inches='tight')
